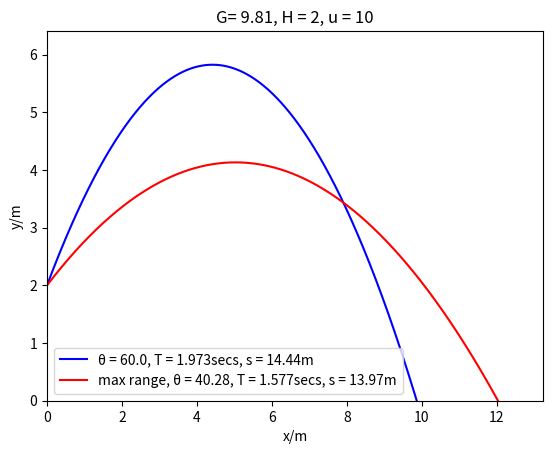

This figure's Python source:

import matplotlib.pyplot as plt
import numpy as np
import sys

xlist = []
ylist = []

fig, ax = plt.subplots()

#constants
G=9.81
H=2

u=10
y=H
X = 10
Y = 5

theta = np.pi/3




ux = u*np.cos(theta)
uy = u*np.sin(theta)


####################
#for inputted theta
sin = np.sin(theta)
cos = np.cos(theta)

t = 0
dt = 0.0002
dx = dy = 0
xlist = []
ylist = []
x = 0
y = H
#s = (u**2/G)*((np.log((1+sin)/cos))*cos**2 + sin)
s=0



while y>=0:
    velx = ux #dx/dt
    vely = uy - (G*t) #dy/dt

    dx = velx*dt
    dy = vely*dt

    x += dx
    y += dy
    t += dt

    s += np.sqrt(dx**2 + dy**2)

    xlist.append(x)
    ylist.append(y)
ax.plot(xlist, ylist, '-b', label='θ = '+str(round(np.degrees(theta), 3))+ ', T = '+ str(round(t, 3))+'secs, s = '+ str(round(s, 2))+ 'm')
maxy = max(ylist)

##################
#for max range

Rmax = u**2/G * ((np.sqrt(1 + 2*G*H/u**2 ) ))
thetamax = np.arcsin(1/(np.sqrt(2+ (2*G*H)/u**2)))
#smax = (u**2/G)*(np.log((1+np.sin(thetamax))/np.cos(thetamax))*(np.cos(thetamax))**2 + np.sin(thetamax))
smax = 0
ux = u*np.cos(thetamax)
uy = u*np.sin(thetamax)

t = 0
dt = 0.0002
dx = dy = 0
xlist = []
ylist = []
x = 0
y = H
while y>=0:
    velx = ux #dx/dt
    vely = uy - (G*t) #dy/dt

    dx = velx*dt
    dy = vely*dt

    x += dx
    y += dy
    t += dt

    smax += np.sqrt(dx**2 + dy**2)

    xlist.append(x)
    ylist.append(y)
ax.plot(xlist, ylist, '-r', label='max range, θ = '+str(np.round(np.degrees(thetamax), 2))+ ', T = '+ str(round(t, 3))+'secs, s = '+str(round(smax, 2))+'m')

maxheight = max(maxy, max(ylist))
ax.set_xlim([0, Rmax*1.1])
ax.set_ylim([0, maxheight*1.1])

plt.xlabel("x/m")
plt.ylabel("y/m")
title = str('G= '+str(G)+', H = '+str(H)+', u = '+str(u))
plt.title(title)
plt.legend()
plt.show()
